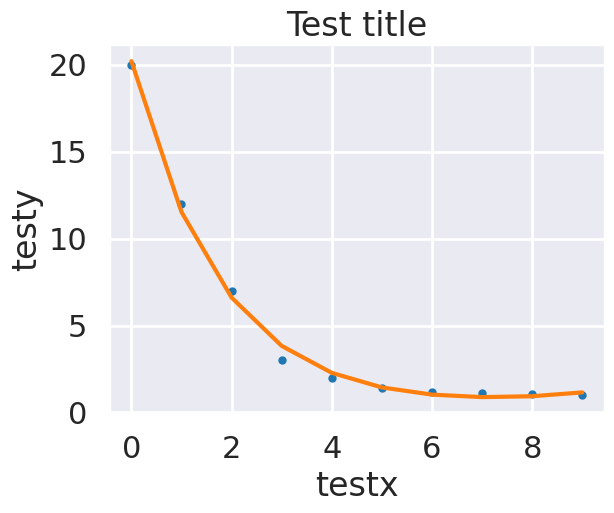

Source code (Python):
import numpy as np
import scipy.optimize as scp
import matplotlib.pyplot as plt
import seaborn as sns
sns.set_style("darkgrid")
sns.set_context("poster")

class Fitter(object):
    '''
    General class for using SciPy's curvefit class to
    fit a given function to data.
    Parameters
    ----------------
    data : numpy array
    numpy array of data that will be fit to using the given function
    fitfunc : function that will be fit to the data.
    '''
    def __init__(self,datax=None,datay=None,datasigma=None,fitfunc=None,numvars=None):
        self.datax = datax
        self.datay = datay
        self.datasigma=datasigma
        self.f = fitfunc
        self.numfitvar = numvars

    def SetFitFunction(self,fitfunc,numvars):
        self.f = fitfunc
        self.numfitvar = numvars

    def SetDataX(self,dat):
        self.datax = dat

    def SetDataY(self,dat):
        self.datay = dat

    def _CheckInitialVariableLength(self,p0):
        if len(p0) != self.numfitvar:
            print("OH NO, YOUR INITIAL VARIABLE ARRAY LENGTH DOESN'T " +\
                  "MATCH YOUR FUNCTION'S NUMBER OF VARIABLES.")

    def SetDataUncertainties(self,datunc):
        self.datasigma = datunc
    
    def RunFit(self,initialvars):
        print("WERUN")
        popt, pcov = None, None
        self._CheckInitialVariableLength(initialvars)
        if self.datasigma is None:
            popt, pcov = scp.curve_fit(self.f,self.datax, self.datay, p0=initialvars)
        else:
            popt, pcov = scp.curve_fit(self.f,self.datax, self.datay, p0=initialvars,sigma=self.datasigma)
        print("POPT: " + str(popt))
        print("PCOV: " + str(pcov))
        return popt, pcov

if __name__ == '__main__':
    doubleexp = lambda x,A1,l1,A2,l2: A1*np.exp(-l1*x) + A2*np.exp(-l2*x)
    testy = np.array([20., 12., 7., 3., 2., 1.4, 1.2, 1.1, 1.05, 1.003])
    testx = np.arange(0,len(testy))
    myfitter = Fitter()
    myfitter.SetDataX(testx)
    myfitter.SetDataY(testy)
    myfitter.SetFitFunction(doubleexp, 4)
    initvars = [15., 0.1, 3.,1.]
    popt, pcov = myfitter.RunFit(initvars)
    plt.plot(testx,testy,linestyle='none',marker='o',markersize=5)
    bestfitline = doubleexp(testx,popt[0],popt[1],popt[2],popt[3])
    plt.plot(testx,bestfitline)
    plt.xlabel("testx")
    plt.ylabel("testy")
    plt.title("Test title")
    plt.show()
